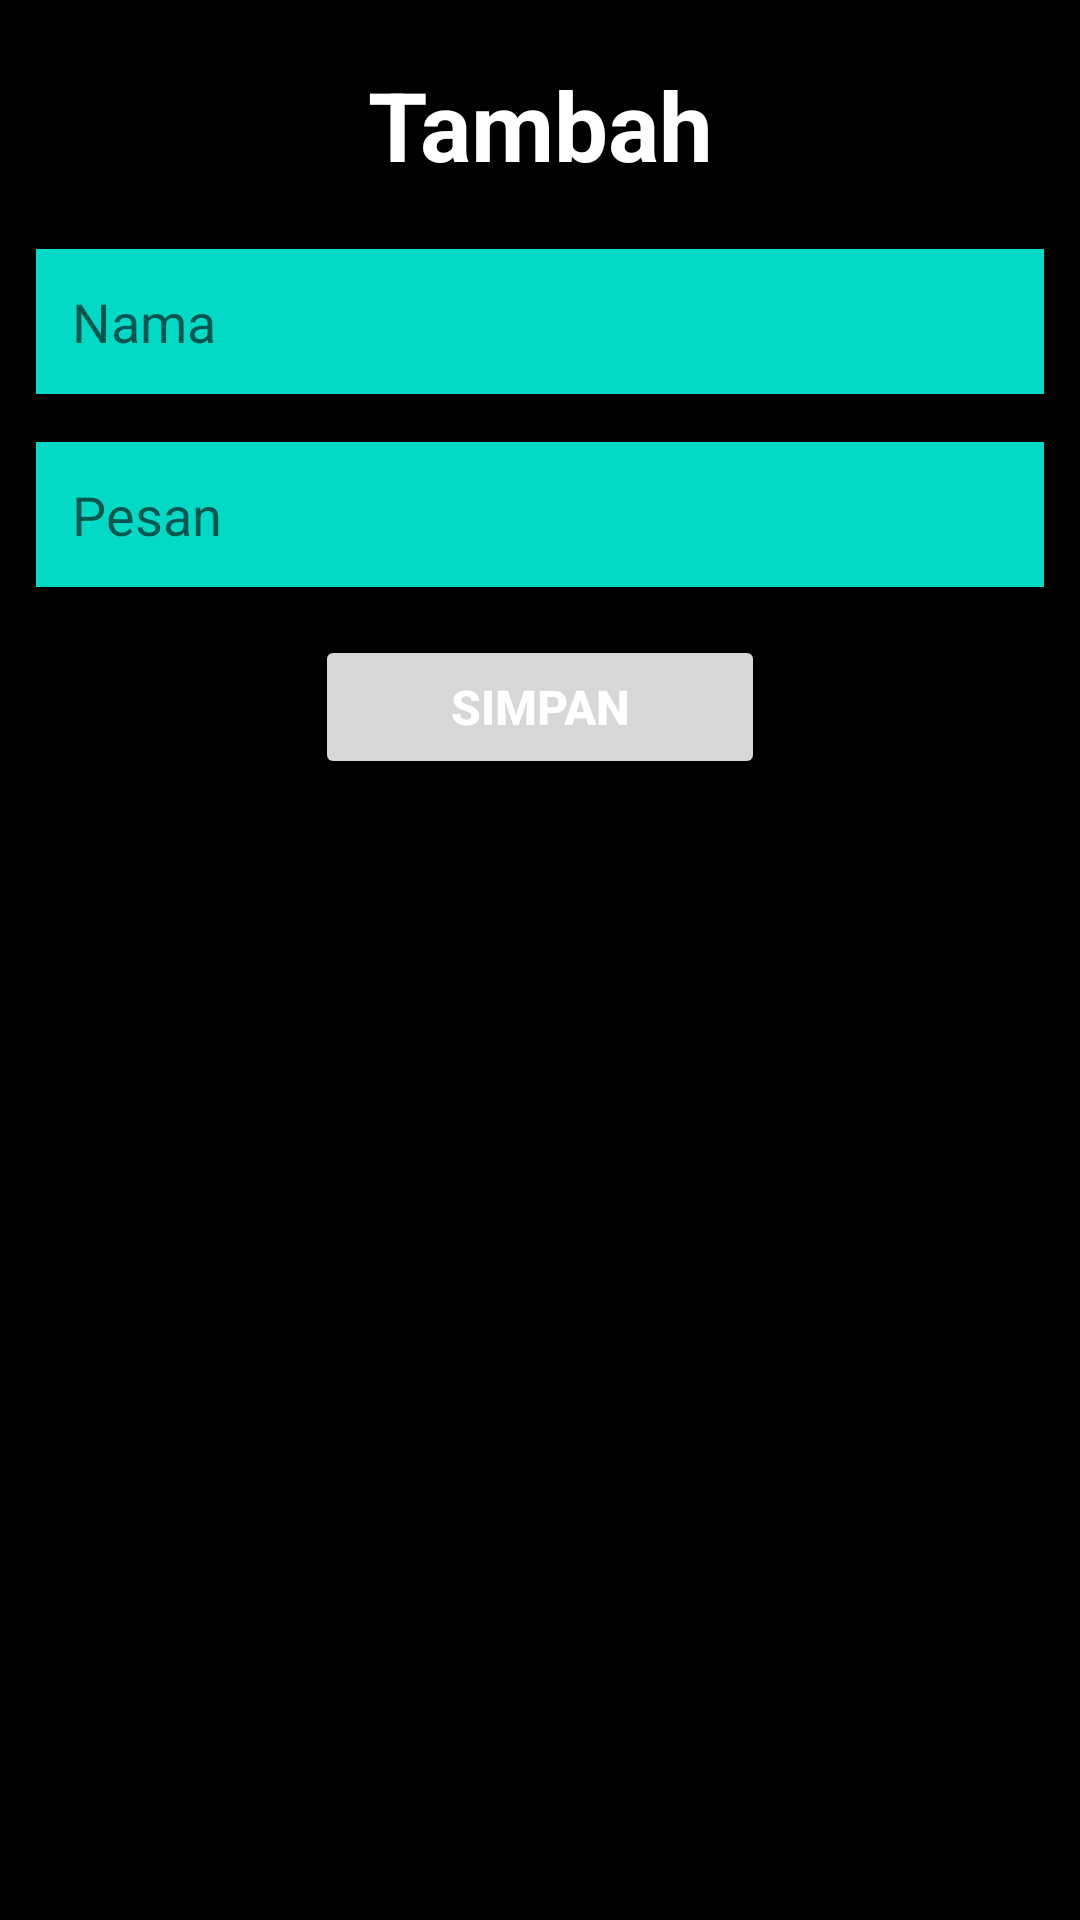

Layout XML and referenced resources for this Android screen:
<!-- AndroidManifest.xml: application theme Theme.PAPB_UTS -->
<!-- res/layout/modal_add.xml -->
<?xml version="1.0" encoding="utf-8"?>
<LinearLayout
    xmlns:android="http://schemas.android.com/apk/res/android"
    android:layout_width="350dp"
    android:layout_height="wrap_content"
    android:background="@color/black"
    android:paddingLeft="12dp"
    android:paddingRight="12dp"
    android:paddingBottom="32dp"
    android:orientation="vertical">

    <TextView
        android:layout_width="match_parent"
        android:layout_height="wrap_content"
        android:gravity="center"
        android:textSize="32sp"
        android:textStyle="bold"
        android:textColor="@color/white"
        android:layout_margin="20dp"
        android:text="Tambah" />
    
    <EditText
        android:id="@+id/nama"
        android:layout_width="match_parent"
        android:layout_height="wrap_content"
        android:background="@color/teal_200"
        android:padding="12dp"
        android:inputType="text"
        android:hint="Nama"/>

    <EditText
        android:id="@+id/pesan"
        android:layout_width="match_parent"
        android:layout_height="wrap_content"
        android:layout_marginTop="16dp"
        android:background="@color/teal_200"
        android:padding="12dp"
        android:inputType="text"
        android:hint="Pesan"/>

    <Button
        android:id="@+id/save"
        android:layout_width="150dp"
        android:layout_height="wrap_content"
        android:layout_gravity="center"
        android:layout_marginTop="16dp"
        android:textColor="@color/white"
        android:textStyle="bold"
        android:textSize="16sp"
        android:text="Simpan"/>

</LinearLayout>
<!-- resources referenced by this layout -->
<resources>
  <style name="Theme.PAPB_UTS" parent="Theme.MaterialComponents.DayNight.NoActionBar">
          
          <item name="colorPrimary">@color/purple_500</item>
          <item name="colorPrimaryVariant">@color/purple_700</item>
          <item name="colorOnPrimary">@color/white</item>
          
          <item name="colorSecondary">@color/teal_200</item>
          <item name="colorSecondaryVariant">@color/teal_700</item>
          <item name="colorOnSecondary">@color/black</item>
          
          <item name="android:statusBarColor">?attr/colorPrimaryVariant</item>
          
      </style>
  <!-- not gathered from this repository: default colours our renderer supplied (Android Studio template values) -->
  <color name="purple_500">#FF6200EE</color>
  <color name="purple_700">#FF3700B3</color>
  <color name="teal_200">#FF03DAC5</color>
  <color name="teal_700">#FF018786</color>
  <color name="black">#FF000000</color>
  <color name="white">#FFFFFFFF</color>
</resources>
